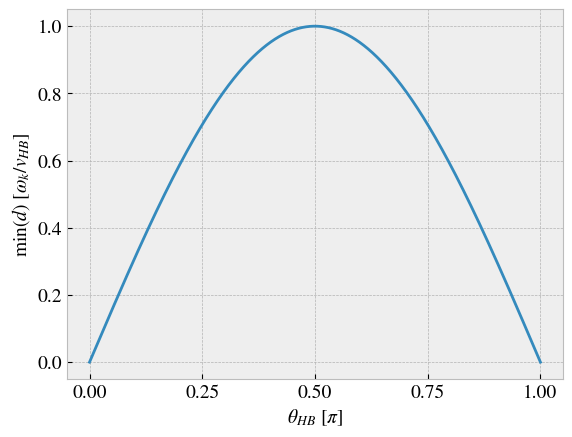
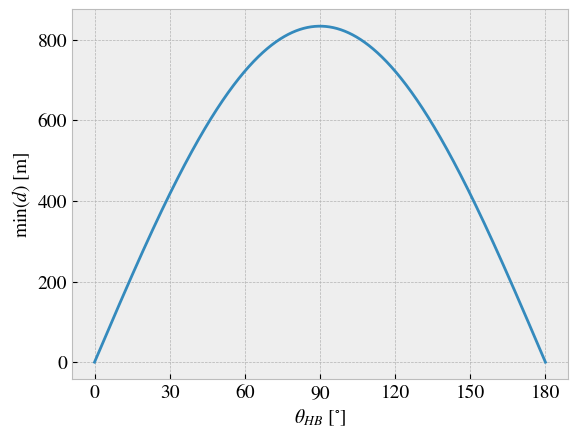
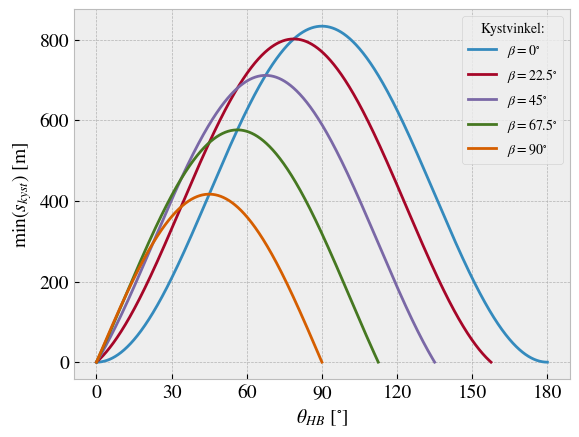

Here is the Python script that generated these plots, in order:
import numpy as np
import matplotlib.pyplot as plt

import seaborn as sns
plt.style.use("bmh")
sns.color_palette("hls", 1)

import matplotlib
matplotlib.rc('xtick', labelsize=14)
matplotlib.rc('ytick', labelsize=14)
matplotlib.rcParams['mathtext.fontset'] = 'stix'
matplotlib.rcParams['font.family'] = 'STIXGeneral'

def d(theta, v, omega_k):
    d = v*np.sin(theta)/omega_k
    return d


#Dimensionless
plt.figure(num=0, facecolor='w', edgecolor='k')
v = 1
omega_k = 1
theta = np.linspace(0, np.pi, int(1e4))

plt.plot(theta/np.pi, d(theta, v, omega_k))
plt.gca().set_xticks(np.linspace(0,1,5))
plt.xlabel(r"$\theta_{HB}$ [$\pi$]", fontsize = 14)
plt.ylabel(r"$\min (d)$ $[\omega_k/v_{HB}]$", fontsize = 14)
#plt.savefig("../article/figures/limit_dimensionless.pdf", bbox_inches="tight")


#With dimension
plt.figure(num=1, facecolor='w', edgecolor='k')
v = 2 # [m/s]
omega_k = 0.0024 #[rad]


plt.plot(theta/(2*np.pi)*360, d(theta, v, omega_k))
plt.gca().set_xticks(np.linspace(0,180,7))
plt.xlabel(r"$\theta_{HB}$ [$^{\circ}$]", fontsize = 14)
plt.ylabel(r"$\min(d)$ [m]", fontsize = 14)
#plt.savefig("../article/figures/limit_dimension.pdf", bbox_inches="tight")


#With dimension
plt.figure(num=2, facecolor='w', edgecolor='k')
v = 2 # [m/s]
omega_k = 0.0024 #[rad]

def s(theta, beta, v, omega_k):
    s = d(theta, v, omega_k)*np.sin(theta + beta)
    s_return = np.where(s > 0, s, None)
    return s_return

beta = np.linspace(0, 90, 5)
#beta = [0, np.pi/6]
for i in range(len(beta)):
    plt.plot(theta/(2*np.pi)*360, s(theta, beta[i]/360*2*np.pi, v, omega_k), label = r"$\beta = $%g$^{\circ}$" %(beta[i]))
    print("90", beta[i], s(90/360*2*np.pi, beta[i]/360*2*np.pi, v, omega_k))
plt.gca().set_xticks(np.linspace(0,180,7))
plt.xlabel(r"$\theta_{HB}$ [$^{\circ}$]", fontsize = 14)
plt.ylabel(r"$\min(s_{kyst})$ [m]", fontsize = 14)
leg = plt.legend()
leg.set_title('Kystvinkel:')
#plt.savefig("../article/figures/limit_coastdis.pdf", bbox_inches="tight")




plt.show()
